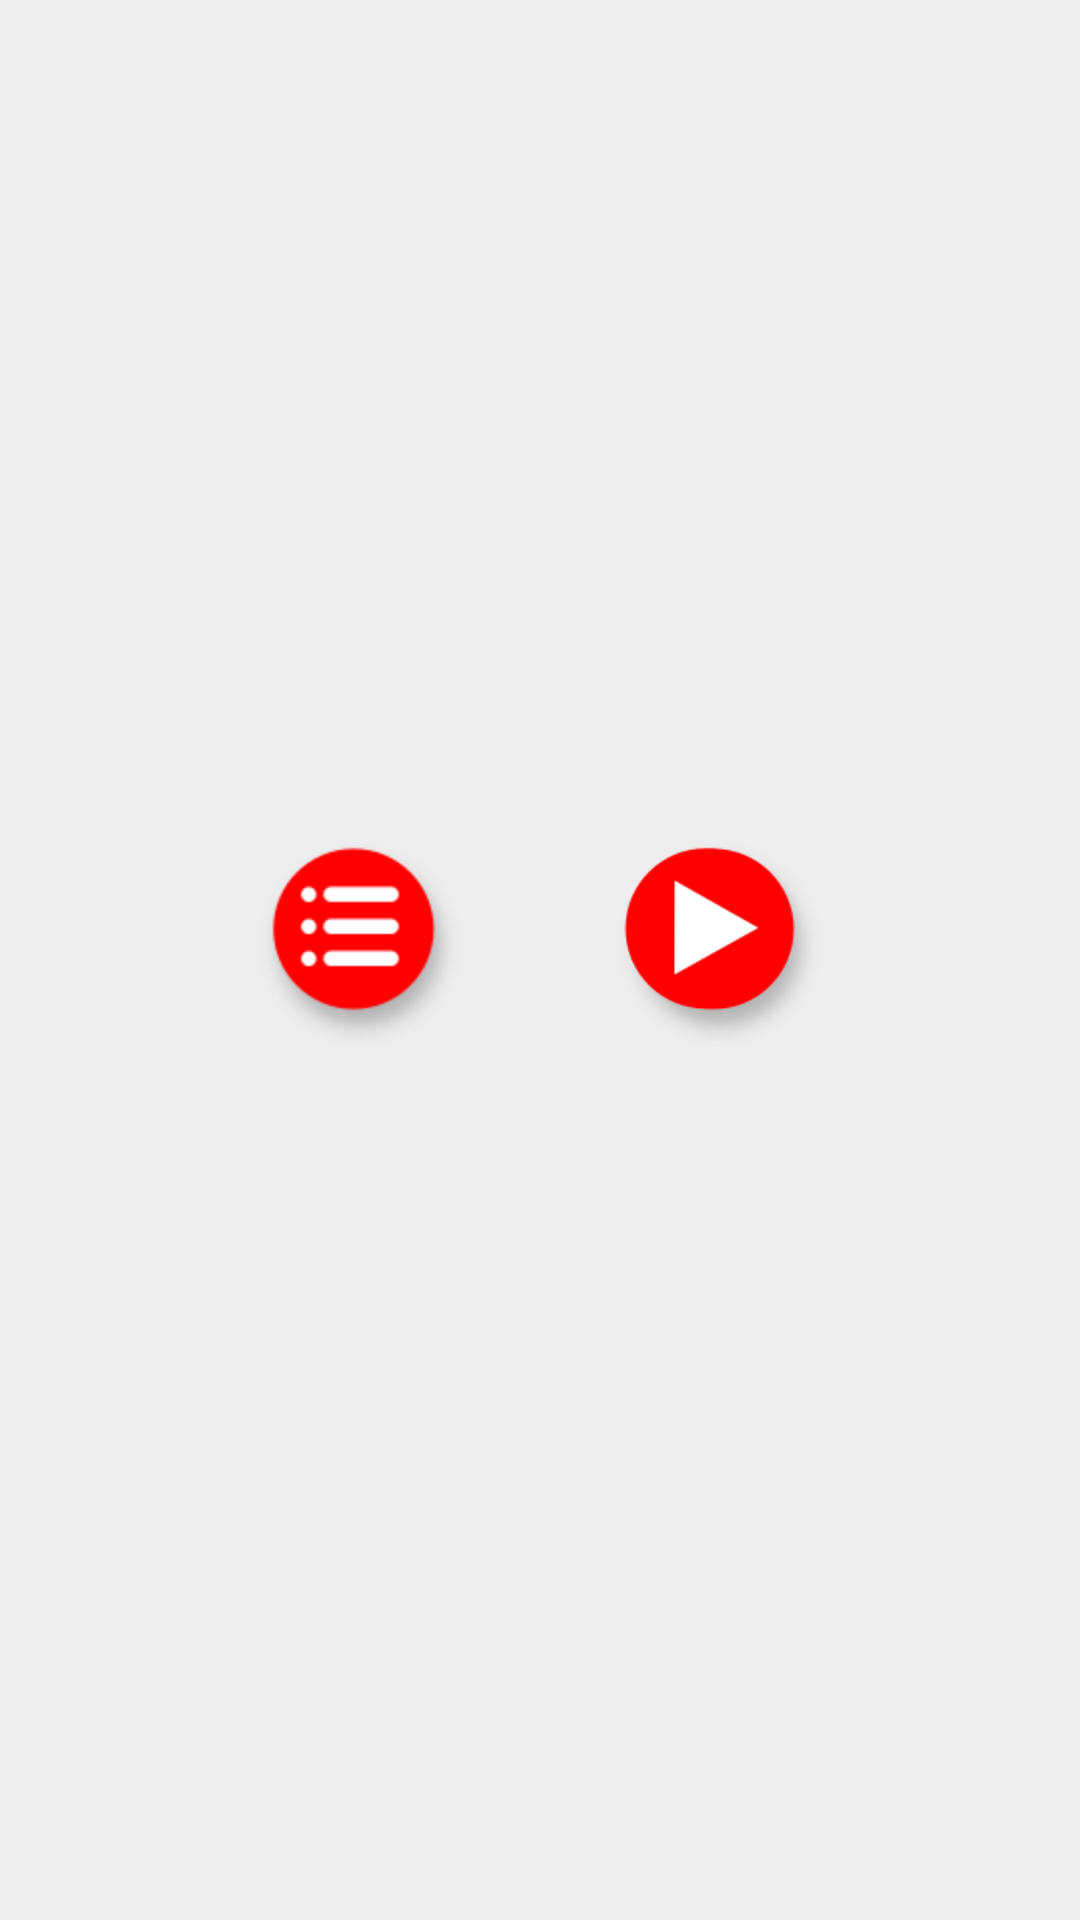

Here is an Android app screen rendered from its layout file. Give the layout XML and the strings, colors and styles it references.
<!-- AndroidManifest.xml: application theme AppTheme -->
<!-- res/layout/activity_youtube_dispatcher.xml -->
<?xml version="1.0" encoding="utf-8"?>
<RelativeLayout
    xmlns:android="http://schemas.android.com/apk/res/android"
    xmlns:tools="http://schemas.android.com/tools"
    android:layout_width="match_parent"
    android:layout_height="match_parent"
    tools:context=".controller.Youtube.DispatcherActivity"
    android:background="@color/colorBackground">

    <LinearLayout
        android:id="@+id/wrapper_ChoiceButtons"
        android:layout_width="wrap_content"
        android:layout_height="80dp"
        android:layout_centerHorizontal="true"
        android:layout_centerVertical="true"
        tools:ignore="UselessParent">


        <ImageButton
            android:id="@+id/YtbePlaylistSrch_Button"
            android:layout_width="70dp"
            android:layout_height="70dp"
            android:background="@drawable/plyalist_btn"
            android:layout_marginEnd="50dp"
            android:contentDescription="@string/youtube_icon"/>


        <ImageButton
            android:id="@+id/YtbeChildDpl_Button"
            android:layout_width="70dp"
            android:layout_height="70dp"
            android:background="@drawable/youtube_btn"
            android:contentDescription="@string/wikipedia_icon" />

    </LinearLayout>


</RelativeLayout>
<!-- resources referenced by this layout -->
<resources>
  <color name="colorBackground">#EEEEEE</color>
  <!-- drawable plyalist_btn: png bitmap (drawable, 9220 bytes) -->
  <!-- drawable youtube_btn: png bitmap (drawable, 11572 bytes) -->
  <string name="wikipedia_icon">Wikipedia Icon</string>
  <string name="youtube_icon">Youtube Icon</string>
  <style name="AppTheme" parent="Theme.AppCompat.Light.DarkActionBar">
          
          <item name="colorPrimary">@color/colorPrimary</item>
          <item name="colorPrimaryDark">@color/colorPrimaryDark</item>
          <item name="colorAccent">@color/colorAccent</item>
      </style>
  <color name="colorPrimary">#008577</color>
  <color name="colorPrimaryDark">#00574B</color>
  <color name="colorAccent">#D81B60</color>
</resources>
